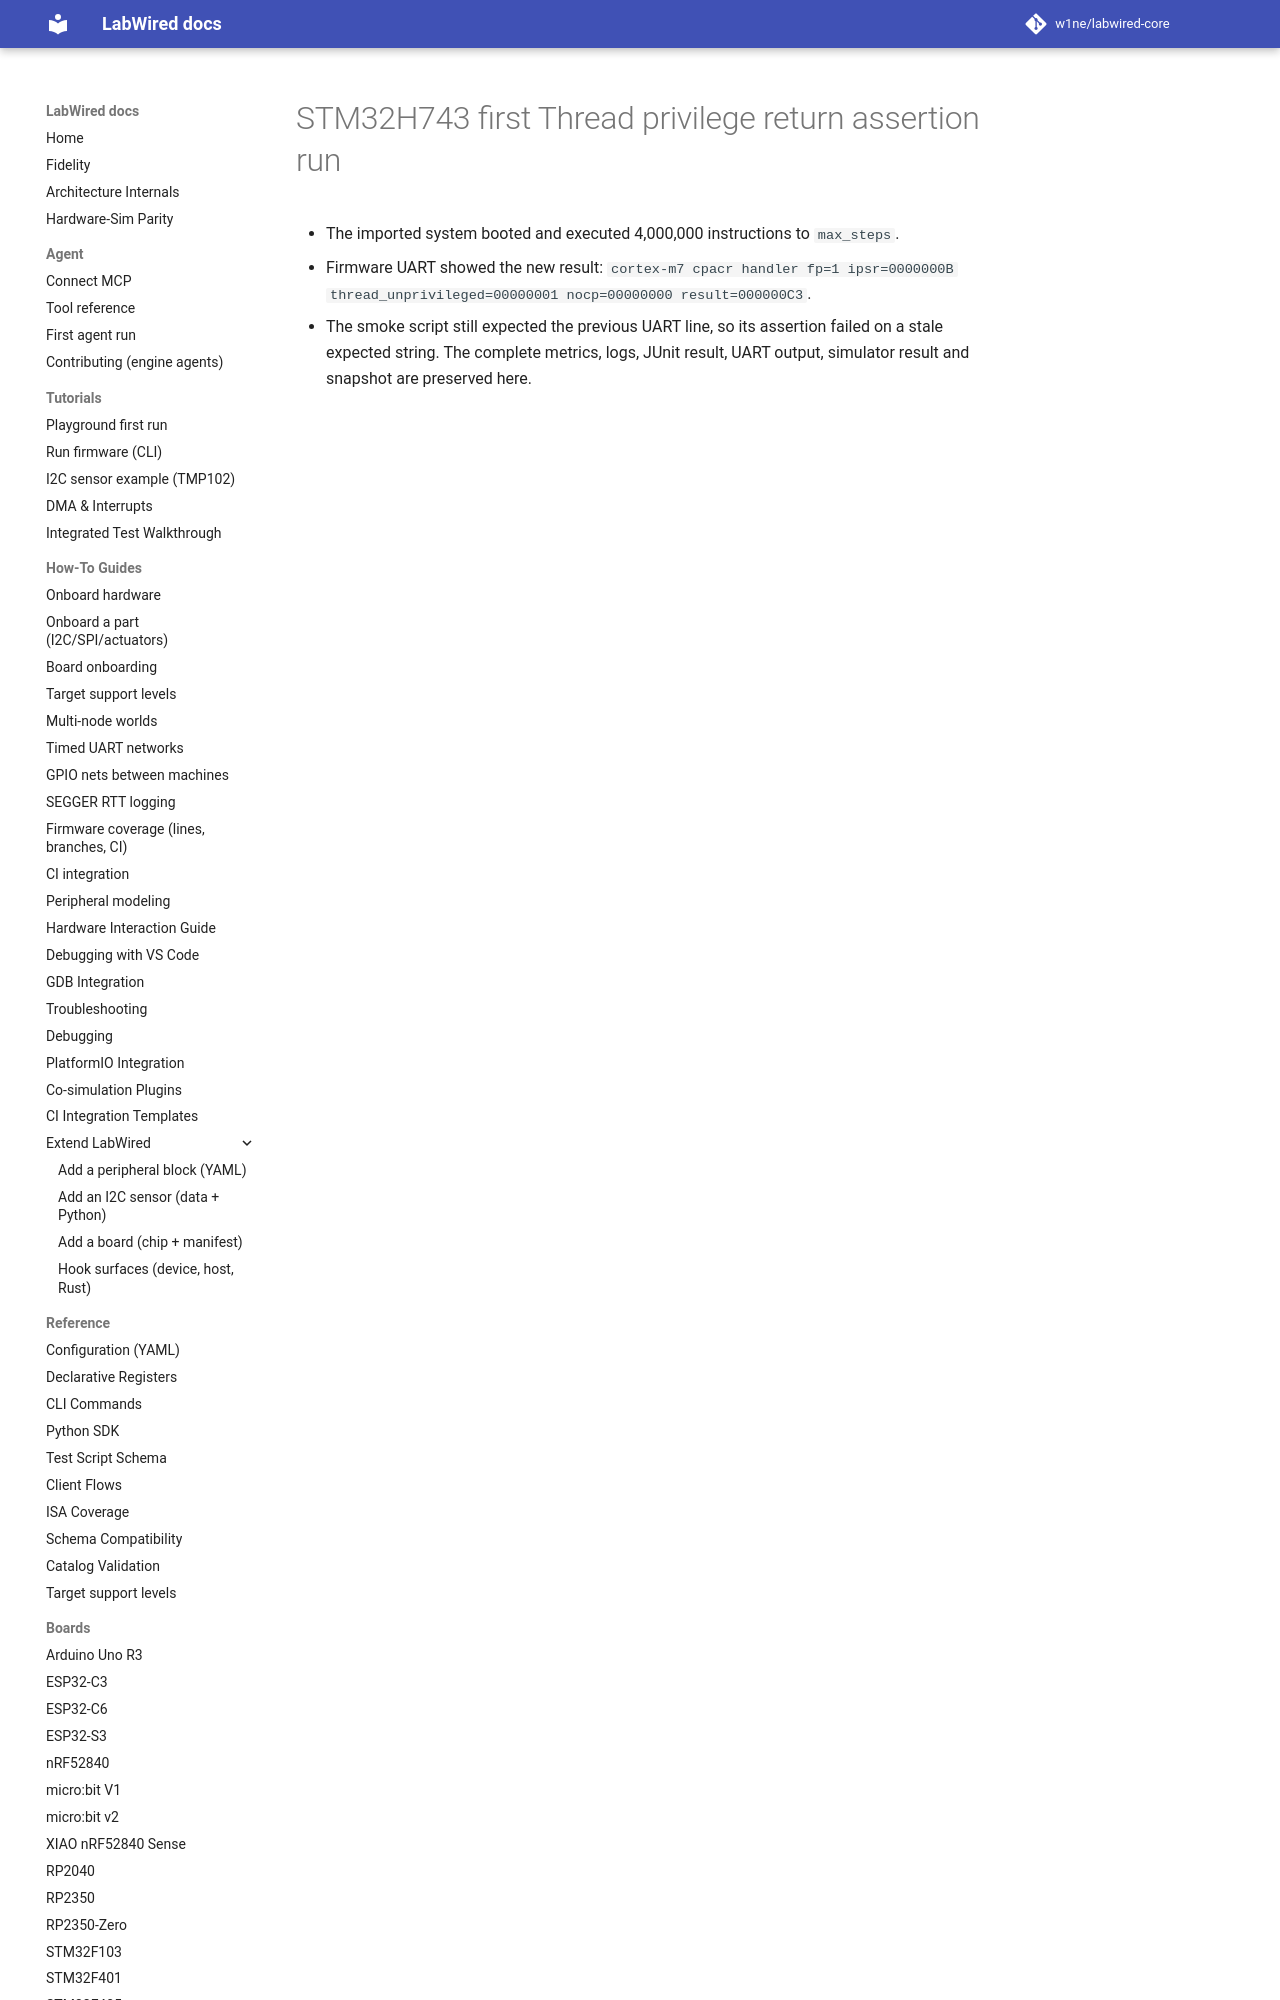

repository: w1ne/labwired-core · page: coverage/renode-onboarding/attempt-history/stm32h743/2026-11-11-thread-privilege-return-assertion-mismatch/attempt/index.html · generator: mkdocs

# STM32H743 first Thread privilege return assertion run

- The imported system booted and executed 4,000,000 instructions to `max_steps`.
- Firmware UART showed the new result:
  `cortex-m7 cpacr handler fp=1 ipsr=0000000B th
